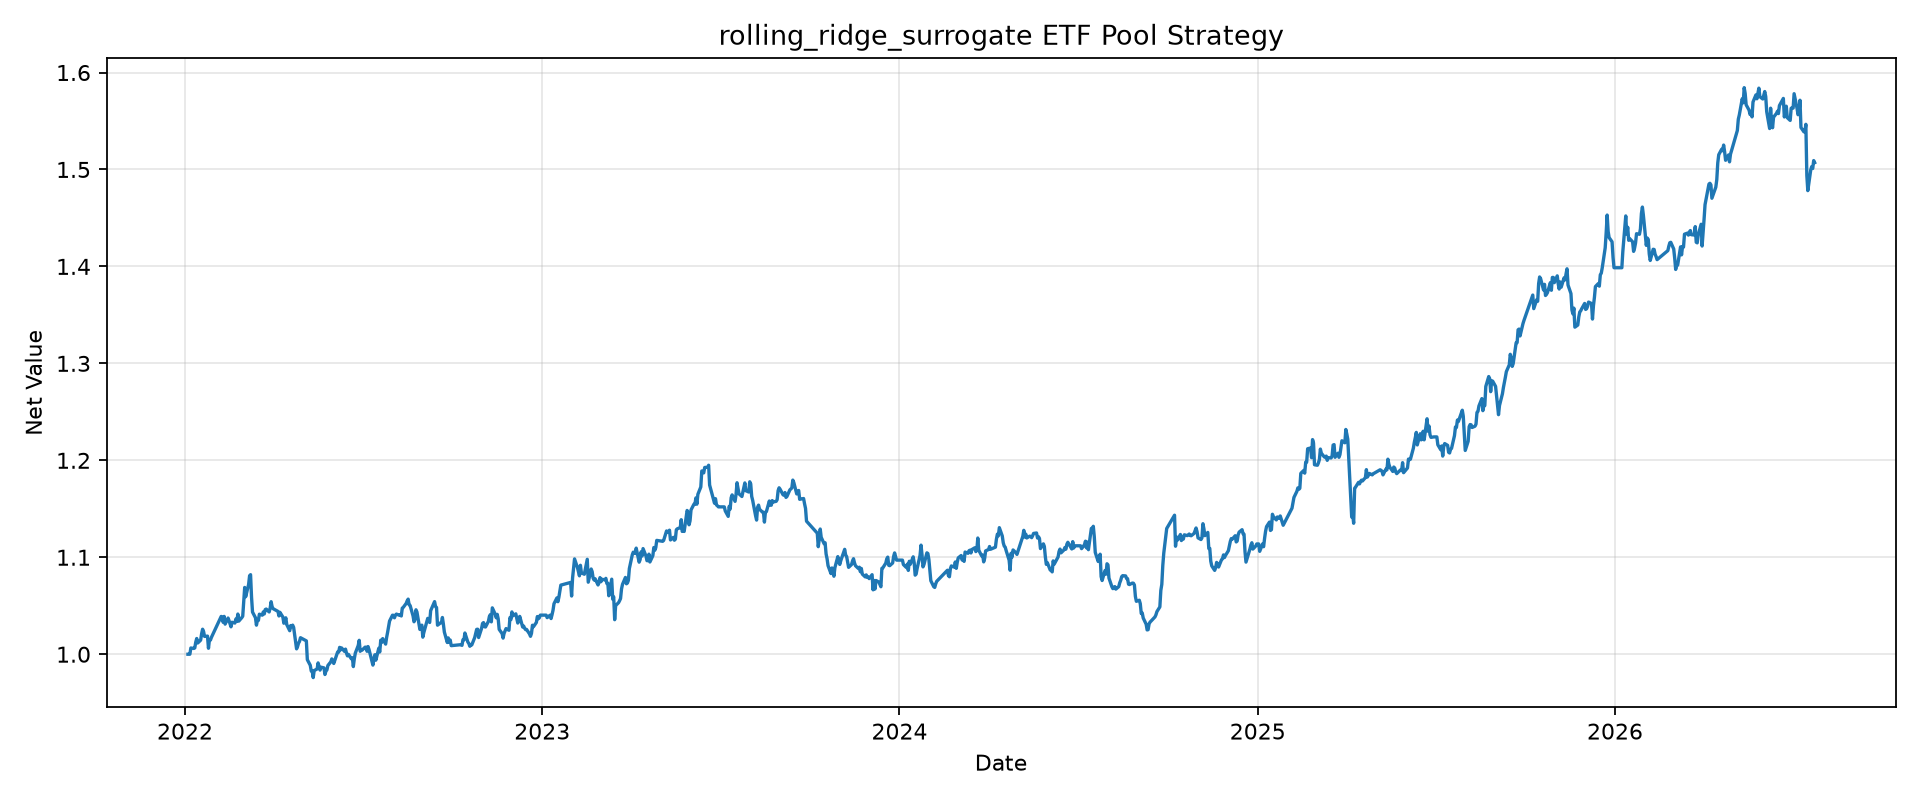

Source data for this figure (header and first rows):
tradeDate, netValue
2022-01-04, 1.0
2022-01-05, 1.0
2022-01-06, 1.0
2022-01-07, 1.006
2022-01-10, 1.006
2022-01-11, 1.007
2022-01-12, 1.012
2022-01-13, 1.016
2022-01-14, 1.012
2022-01-17, 1.015
2022-01-18, 1.021
2022-01-19, 1.026
2022-01-20, 1.023
2022-01-21, 1.018
2022-01-24, 1.019
2022-01-25, 1.006
2022-01-26, 1.015
2022-01-27, 1.015
2022-01-28, 1.017
2022-02-07, 1.039
2022-02-08, 1.038
2022-02-09, 1.033
2022-02-10, 1.039
2022-02-11, 1.031
2022-02-14, 1.037
2022-02-15, 1.035
2022-02-16, 1.032
2022-02-17, 1.028
2022-02-18, 1.033
2022-02-21, 1.032
2022-02-22, 1.036
2022-02-23, 1.034
2022-02-24, 1.041
2022-02-25, 1.034
2022-02-28, 1.038
2022-03-01, 1.039
2022-03-02, 1.054
2022-03-03, 1.069
2022-03-04, 1.059
2022-03-07, 1.072
2022-03-08, 1.081
2022-03-09, 1.082
2022-03-10, 1.059
2022-03-11, 1.044
2022-03-14, 1.038
2022-03-15, 1.03
2022-03-16, 1.035
2022-03-17, 1.035
2022-03-18, 1.041
2022-03-21, 1.04
2022-03-22, 1.044
2022-03-23, 1.042
2022-03-24, 1.046
2022-03-25, 1.047
2022-03-28, 1.044
2022-03-29, 1.048
2022-03-30, 1.054
2022-03-31, 1.049
2022-04-01, 1.047
2022-04-06, 1.044
... 1,043 more rows
